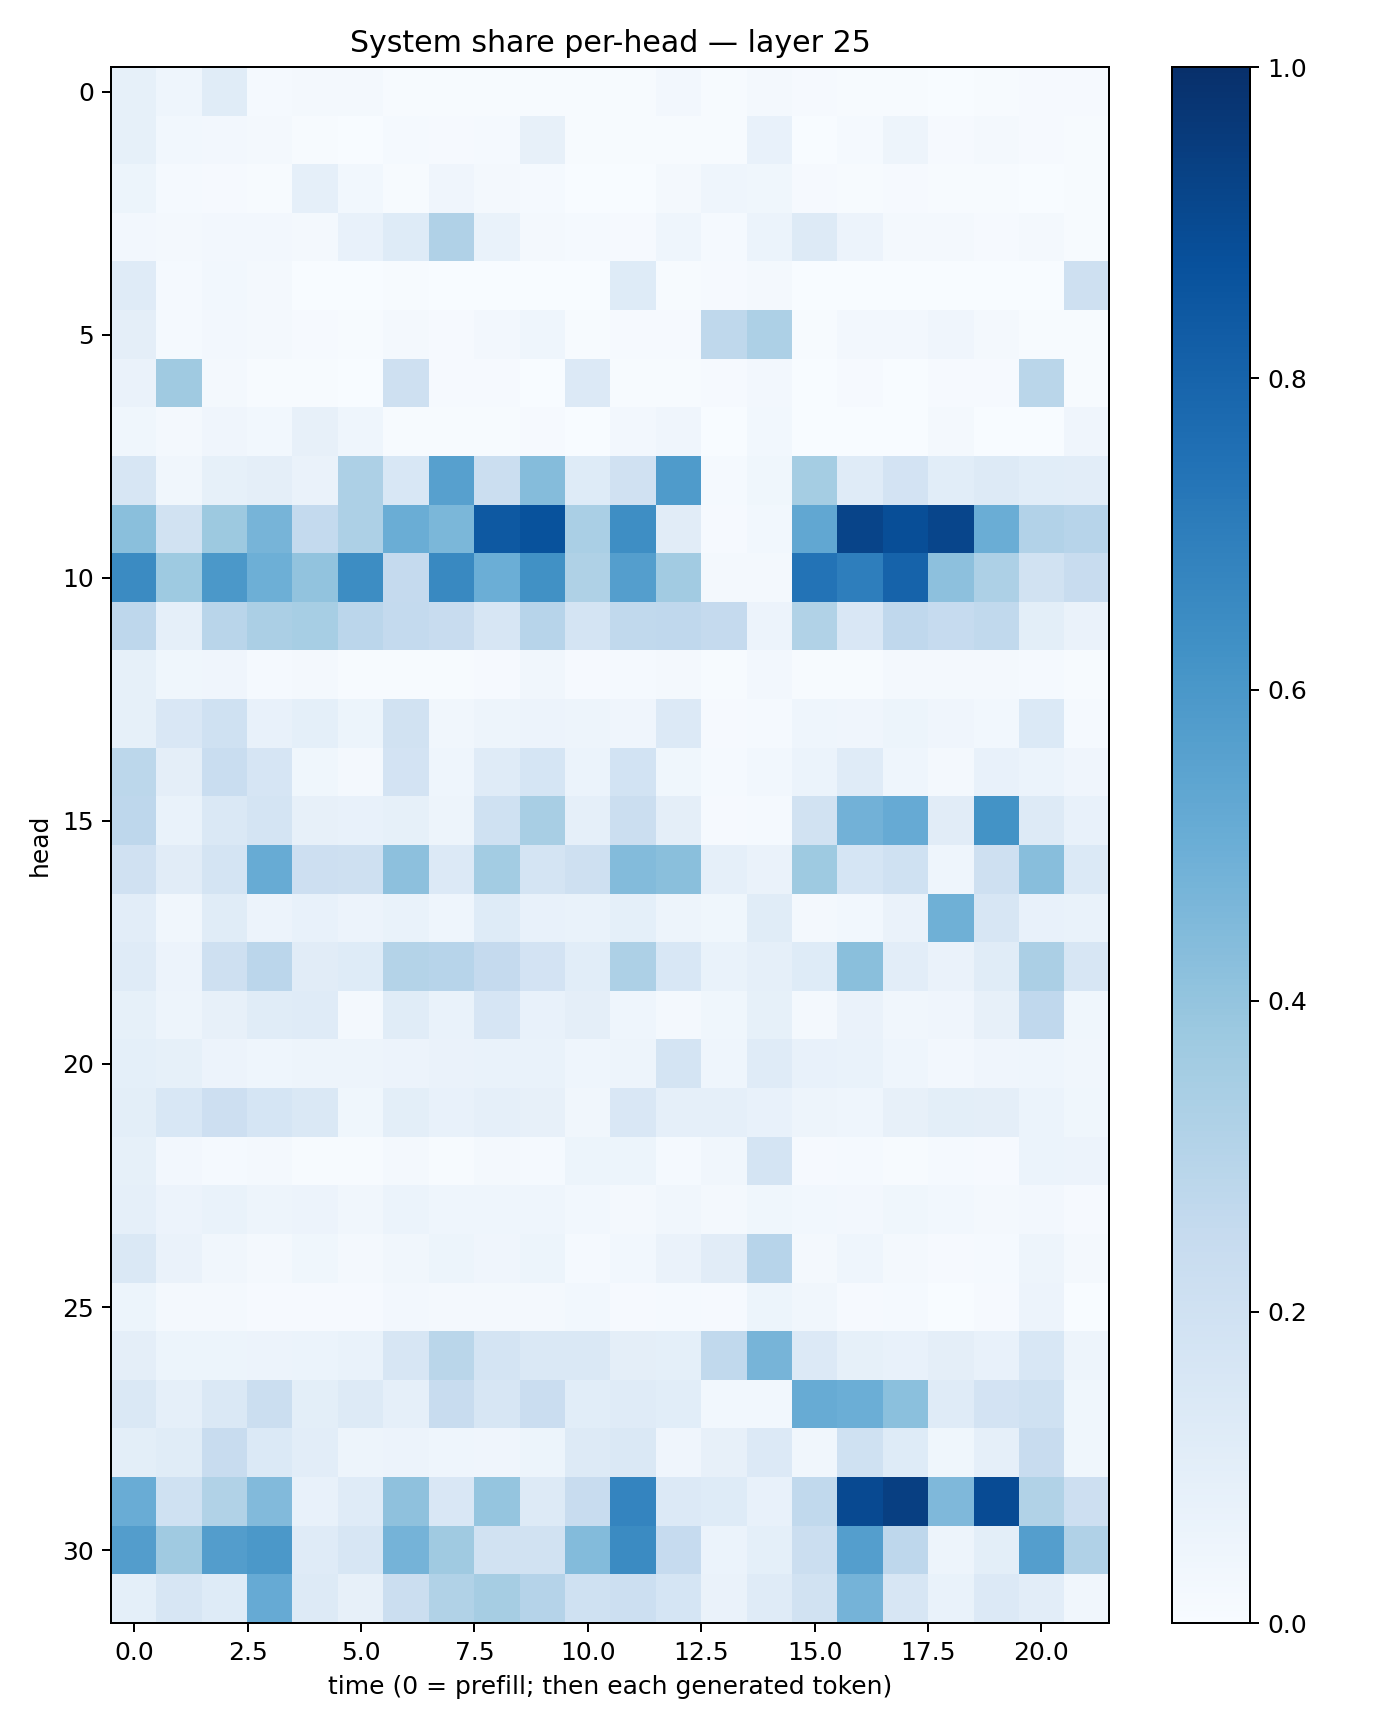

Values plotted in this chart, from the file beside it:
0.08516573, 0.043541756, 0.11468438, 0.0143863335, 0.022760896, 0.018013695, 0.0070130685, 0.004763206, 0.007207514, 0.005529914, 0.003942088, 0.0045090877, 0.023921456, 0.0053447722, 0.017313106, 0.010177175, 0.006384241, 0.0062980982, 0.0036405374, 0.0071259025, 0.009966617, 0.010787548
0.08519, 0.02949, 0.02706, 0.01867, 0.004465, 0.003792, 0.0127, 0.009169, 0.01502, 0.08102, 0.004531, 0.006058, 0.006404, 0.006303, 0.07421, 0.003037, 0.0149, 0.04767, 0.008612, 0.02218, 0.009561, 0.005531
0.05458, 0.01318, 0.00947, 0.004397, 0.08877, 0.03087, 0.00476, 0.04012, 0.02092, 0.01467, 0.0007529, 0.003362, 0.01616, 0.04577, 0.03782, 0.009605, 0.006649, 0.00872, 0.004582, 0.005614, 0.001167, 0.004363
0.02542, 0.02331, 0.02599, 0.02382, 0.01645, 0.07293, 0.125, 0.3177, 0.06939, 0.01828, 0.01253, 0.01034, 0.04514, 0.01369, 0.06043, 0.13, 0.05651, 0.01898, 0.01814, 0.01154, 0.01686, 0.007694
0.1206, 0.01216, 0.02882, 0.01665, 0.00375, 0.0007838, 0.0056, 0.001707, 0.002459, 0.0007284, 0.001309, 0.1225, 0.007265, 0.008733, 0.01984, 0.0009037, 0.001339, 0.001252, 0.001453, 0.001062, 0.0004107, 0.2086
0.09703, 0.01466, 0.02718, 0.01848, 0.008606, 0.004546, 0.02119, 0.01007, 0.02488, 0.0433, 0.004902, 0.009899, 0.01086, 0.2704, 0.328, 0.0077, 0.02348, 0.02403, 0.03979, 0.0171, 0.004766, 0.00607
0.06305, 0.3697, 0.01735, 0.006207, 0.004175, 0.003826, 0.2093, 0.00919, 0.008838, 0.002923, 0.133, 0.007776, 0.00638, 0.01014, 0.0247, 0.003659, 0.008215, 0.001998, 0.009622, 0.009468, 0.2858, 0.006446
0.03889, 0.01667, 0.03937, 0.03115, 0.08107, 0.0442, 0.004468, 0.004888, 0.004888, 0.009051, 0.002721, 0.02379, 0.03908, 0.002379, 0.02865, 0.003015, 0.001137, 0.001672, 0.01647, 0.002095, 0.001247, 0.04171
0.161, 0.03423, 0.08258, 0.09459, 0.0656, 0.3279, 0.1532, 0.5617, 0.2258, 0.4351, 0.1224, 0.1973, 0.5851, 0.01336, 0.03589, 0.3541, 0.1175, 0.1829, 0.1071, 0.1272, 0.1063, 0.1032
0.4247, 0.1952, 0.3788, 0.4717, 0.2542, 0.3265, 0.5021, 0.4583, 0.8402, 0.8683, 0.3389, 0.6382, 0.1107, 0.01082, 0.02737, 0.529, 0.9218, 0.8866, 0.9157, 0.5008, 0.3123, 0.2959
0.6507, 0.3716, 0.5938, 0.4943, 0.4055, 0.6425, 0.2518, 0.6573, 0.4997, 0.6251, 0.3207, 0.5677, 0.3621, 0.01663, 0.02108, 0.7413, 0.6975, 0.8023, 0.4167, 0.327, 0.1903, 0.2403
0.2752, 0.08771, 0.2925, 0.3324, 0.3445, 0.2818, 0.2539, 0.2363, 0.1584, 0.2959, 0.1726, 0.2653, 0.2689, 0.2534, 0.05779, 0.3135, 0.1496, 0.269, 0.247, 0.2624, 0.09787, 0.06544
0.08353, 0.03766, 0.04183, 0.01306, 0.01912, 0.004238, 0.007308, 0.00777, 0.008214, 0.03197, 0.009504, 0.01434, 0.01628, 0.006397, 0.02546, 0.00443, 0.00743, 0.02047, 0.01938, 0.01934, 0.01234, 0.00709
0.08372, 0.1513, 0.2025, 0.07059, 0.08998, 0.05415, 0.1911, 0.03359, 0.04952, 0.05581, 0.04959, 0.04188, 0.1345, 0.01153, 0.01391, 0.0448, 0.03908, 0.05171, 0.04195, 0.02909, 0.1396, 0.01201
0.2783, 0.09417, 0.2312, 0.1657, 0.03799, 0.0198, 0.1808, 0.04568, 0.1202, 0.1692, 0.06137, 0.1867, 0.03546, 0.01553, 0.03078, 0.06144, 0.1175, 0.0443, 0.01718, 0.07137, 0.06096, 0.04098
0.2748, 0.06978, 0.1442, 0.177, 0.07928, 0.07308, 0.0857, 0.04996, 0.2009, 0.3421, 0.0874, 0.2192, 0.09616, 0.009829, 0.01412, 0.1886, 0.4827, 0.5126, 0.1126, 0.6173, 0.1282, 0.0717
0.1968, 0.112, 0.1787, 0.5099, 0.2112, 0.2071, 0.4159, 0.1342, 0.3557, 0.1746, 0.2103, 0.4379, 0.4242, 0.0866, 0.06524, 0.3715, 0.1693, 0.2013, 0.04374, 0.2063, 0.4283, 0.1384
0.1028, 0.034, 0.115, 0.05829, 0.07613, 0.05599, 0.06737, 0.04319, 0.1234, 0.07539, 0.06719, 0.09058, 0.04747, 0.03746, 0.1145, 0.01731, 0.02974, 0.06602, 0.4891, 0.164, 0.07106, 0.06739
0.1203, 0.05598, 0.2093, 0.2848, 0.1126, 0.1212, 0.3058, 0.2955, 0.2528, 0.1807, 0.1072, 0.3268, 0.154, 0.0668, 0.08974, 0.1232, 0.4238, 0.1036, 0.06361, 0.1171, 0.3359, 0.1616
0.08539, 0.04729, 0.07892, 0.1142, 0.1179, 0.02196, 0.1156, 0.06888, 0.1654, 0.07774, 0.09638, 0.04626, 0.02312, 0.03545, 0.0842, 0.02217, 0.06388, 0.03487, 0.03939, 0.08194, 0.2683, 0.0364
0.09142, 0.085, 0.05608, 0.04401, 0.04906, 0.04696, 0.05849, 0.06355, 0.06812, 0.06675, 0.0453, 0.0501, 0.1766, 0.04432, 0.1172, 0.07479, 0.06662, 0.0445, 0.02673, 0.04057, 0.04464, 0.03469
0.09968, 0.1527, 0.2141, 0.1702, 0.1452, 0.03796, 0.09834, 0.07794, 0.0885, 0.07897, 0.03411, 0.1497, 0.0872, 0.088, 0.07642, 0.05009, 0.04636, 0.07946, 0.09995, 0.09631, 0.06104, 0.03817
0.08272, 0.02592, 0.0133, 0.01794, 0.007577, 0.004685, 0.01641, 0.006842, 0.01774, 0.01306, 0.05413, 0.05287, 0.01526, 0.03486, 0.1766, 0.008762, 0.01345, 0.005574, 0.01345, 0.01125, 0.06155, 0.05801
0.08869, 0.05627, 0.06915, 0.04898, 0.05746, 0.03432, 0.06181, 0.0461, 0.04567, 0.04411, 0.02792, 0.02101, 0.03185, 0.01603, 0.03696, 0.03117, 0.0255, 0.03654, 0.02963, 0.02329, 0.02625, 0.01034
0.1446, 0.06556, 0.03504, 0.01845, 0.03683, 0.01588, 0.0337, 0.05306, 0.04271, 0.05305, 0.01543, 0.03081, 0.06613, 0.1128, 0.2942, 0.02259, 0.04349, 0.01946, 0.01127, 0.01233, 0.05009, 0.01869
0.05134, 0.02129, 0.01874, 0.007879, 0.007966, 0.01104, 0.02728, 0.01881, 0.01669, 0.01565, 0.02863, 0.01063, 0.01225, 0.01157, 0.05091, 0.03394, 0.009329, 0.01214, 0.003885, 0.0108, 0.05816, 0.002623
0.09584, 0.05157, 0.05085, 0.0565, 0.05932, 0.06641, 0.1606, 0.2888, 0.1759, 0.1467, 0.1473, 0.09405, 0.09367, 0.2638, 0.4716, 0.1359, 0.08376, 0.07062, 0.09525, 0.07595, 0.1561, 0.05039
0.1419, 0.08688, 0.1459, 0.2217, 0.09825, 0.1291, 0.08611, 0.2408, 0.1629, 0.2296, 0.1086, 0.1199, 0.1087, 0.02828, 0.02847, 0.5079, 0.4977, 0.42, 0.1211, 0.1799, 0.2012, 0.03778
0.09898, 0.1144, 0.2344, 0.1395, 0.1022, 0.04874, 0.05679, 0.04556, 0.04048, 0.0544, 0.1265, 0.147, 0.04031, 0.07949, 0.134, 0.03279, 0.2002, 0.1229, 0.03691, 0.08948, 0.2376, 0.03638
0.5075, 0.202, 0.3139, 0.4421, 0.07197, 0.1184, 0.4106, 0.1521, 0.3959, 0.1288, 0.2388, 0.6748, 0.1341, 0.1215, 0.07526, 0.2619, 0.8992, 0.9402, 0.4493, 0.8917, 0.3154, 0.2136
0.5738, 0.3707, 0.5709, 0.5954, 0.1197, 0.1627, 0.4732, 0.371, 0.1931, 0.1932, 0.4405, 0.6509, 0.2476, 0.05876, 0.09355, 0.2259, 0.568, 0.2742, 0.05006, 0.1007, 0.5698, 0.3192
0.08989, 0.1639, 0.1244, 0.5146, 0.127, 0.08126, 0.2214, 0.3163, 0.3484, 0.3035, 0.1993, 0.2182, 0.1717, 0.06367, 0.1203, 0.1942, 0.4745, 0.1612, 0.06721, 0.1359, 0.1025, 0.03126
